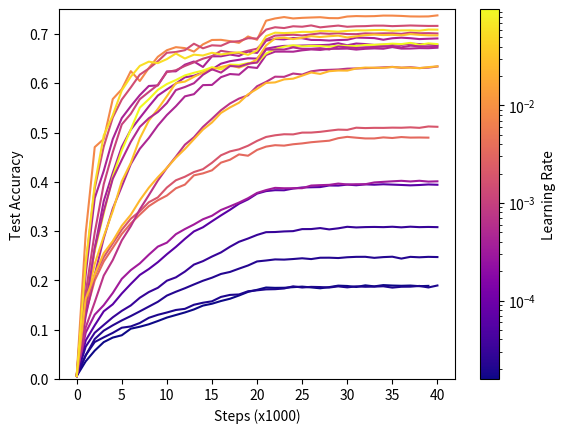

Source code (Python):
import matplotlib.pyplot as plt
import numpy as np
import matplotlib.colors as mcolors
# Extract test accuracies from each experiment and round to 3 significant figures
experiments_data = [
    # Experiment 1
    [0.006, 0.0358, 0.0575, 0.0748, 0.084, 0.0887, 0.102, 0.106, 0.111, 0.1176, 0.1246, 0.1298, 0.135, 0.1411, 0.1489, 0.1527, 0.1582, 0.1628, 0.1694, 0.1767, 0.1809, 0.1856, 0.1849, 0.1851, 0.1863, 0.1874, 0.1858, 0.184, 0.1864, 0.1894, 0.1887, 0.1867, 0.19, 0.1879, 0.1905, 0.1896, 0.1891, 0.1896, 0.1883, 0.1889],
    
    # Experiment 2
    [0.006, 0.1336, 0.2, 0.2384, 0.2661, 0.2941, 0.3157, 0.3335, 0.3507, 0.3626, 0.3722, 0.3869, 0.3944, 0.4132, 0.4172, 0.4234, 0.439, 0.4449, 0.4557, 0.453, 0.4648, 0.4715, 0.4744, 0.4735, 0.4763, 0.478, 0.4804, 0.482, 0.4835, 0.4886, 0.4913, 0.4896, 0.4881, 0.4881, 0.4902, 0.489, 0.4909, 0.4898, 0.49, 0.4897],
    
    # Experiment 3
    [0.006, 0.0477, 0.0811, 0.098, 0.1089, 0.1188, 0.1277, 0.1372, 0.1469, 0.1566, 0.1692, 0.177, 0.1841, 0.1918, 0.1993, 0.2055, 0.2131, 0.2172, 0.2239, 0.2303, 0.2385, 0.2404, 0.2426, 0.2422, 0.2434, 0.2449, 0.2433, 0.246, 0.2461, 0.2454, 0.247, 0.2478, 0.2479, 0.2458, 0.2473, 0.2481, 0.2443, 0.2478, 0.2469, 0.2478, 0.2474],
    
    # Experiment 4
    [0.006, 0.1275, 0.2116, 0.2854, 0.3457, 0.3907, 0.4359, 0.4671, 0.489, 0.5143, 0.5356, 0.5534, 0.5735, 0.5779, 0.5963, 0.5967, 0.6124, 0.6188, 0.6175, 0.6331, 0.6311, 0.6574, 0.6642, 0.6643, 0.6641, 0.6669, 0.6687, 0.6677, 0.67, 0.67, 0.6704, 0.6684, 0.67, 0.6708, 0.6701, 0.6734, 0.6704, 0.6705, 0.6714, 0.6712, 0.6722],
    
    # Experiment 5
    [0.006, 0.2961, 0.4705, 0.4869, 0.568, 0.5879, 0.6246, 0.6046, 0.631, 0.6538, 0.6671, 0.6733, 0.6714, 0.6643, 0.679, 0.6879, 0.6882, 0.6855, 0.6821, 0.695, 0.6883, 0.727, 0.7316, 0.7344, 0.7316, 0.7328, 0.7335, 0.7341, 0.7323, 0.7321, 0.7355, 0.7364, 0.736, 0.7363, 0.7374, 0.7373, 0.7367, 0.7357, 0.7355, 0.7357, 0.7378],
    
    # Experiment 6
    [0.006, 0.2129, 0.3669, 0.4223, 0.4867, 0.5294, 0.5535, 0.576, 0.5946, 0.5957, 0.6241, 0.6243, 0.6378, 0.6442, 0.6331, 0.6547, 0.6548, 0.6583, 0.6555, 0.6644, 0.6616, 0.6864, 0.6899, 0.6891, 0.6919, 0.6914, 0.688, 0.6878, 0.6867, 0.6877, 0.6883, 0.6927, 0.6923, 0.6917, 0.6884, 0.6914, 0.6926, 0.6915, 0.6897, 0.6904, 0.691],
    
    # Experiment 7
    [0.006, 0.0483, 0.075, 0.0845, 0.0935, 0.104, 0.1066, 0.1136, 0.1241, 0.1302, 0.1349, 0.14, 0.1423, 0.1506, 0.1547, 0.1576, 0.1665, 0.1706, 0.1715, 0.178, 0.1799, 0.1818, 0.1822, 0.1836, 0.188, 0.1856, 0.1869, 0.1865, 0.1856, 0.1879, 0.1859, 0.1879, 0.1871, 0.1874, 0.1881, 0.1854, 0.1871, 0.1873, 0.1888, 0.1857, 0.1897],
    
    # Experiment 8
    [0.006, 0.0781, 0.1089, 0.1373, 0.1515, 0.1734, 0.1928, 0.2111, 0.2231, 0.237, 0.2531, 0.268, 0.2843, 0.2994, 0.3078, 0.32, 0.3319, 0.3433, 0.3556, 0.3644, 0.3761, 0.3812, 0.3831, 0.3829, 0.3864, 0.3886, 0.389, 0.3894, 0.3926, 0.3924, 0.3944, 0.3931, 0.3949, 0.3942, 0.3951, 0.3944, 0.3937, 0.3929, 0.3936, 0.3947, 0.3941],
    
    # Experiment 9
    [0.006, 0.094, 0.1305, 0.1498, 0.1744, 0.2031, 0.2209, 0.2345, 0.2522, 0.2686, 0.2766, 0.2938, 0.3042, 0.3135, 0.3241, 0.3312, 0.3429, 0.3503, 0.358, 0.3668, 0.3775, 0.3833, 0.3878, 0.387, 0.3871, 0.3871, 0.3925, 0.3933, 0.3939, 0.3965, 0.3947, 0.3952, 0.3952, 0.3988, 0.4, 0.4011, 0.4021, 0.4008, 0.4022, 0.4005, 0.4011],
    
    # Experiment 10
    [0.006, 0.148, 0.2099, 0.2472, 0.2751, 0.3027, 0.3252, 0.3403, 0.3586, 0.3685, 0.3885, 0.4032, 0.4104, 0.4199, 0.4257, 0.4387, 0.4539, 0.4618, 0.466, 0.4733, 0.4831, 0.4911, 0.4945, 0.4966, 0.4963, 0.4999, 0.5, 0.5015, 0.5038, 0.506, 0.5055, 0.5099, 0.5091, 0.5096, 0.5095, 0.51, 0.5098, 0.5106, 0.5096, 0.5124, 0.5117],
    
    # Experiment 11
    [0.006, 0.1459, 0.2648, 0.3611, 0.4181, 0.4711, 0.5058, 0.5297, 0.553, 0.5751, 0.5876, 0.5995, 0.6122, 0.6153, 0.6219, 0.6282, 0.6398, 0.6449, 0.6477, 0.6507, 0.6501, 0.6702, 0.6735, 0.6759, 0.6759, 0.6766, 0.677, 0.6774, 0.6782, 0.6812, 0.6772, 0.6807, 0.6796, 0.6778, 0.6781, 0.6792, 0.678, 0.6804, 0.6796, 0.6794, 0.677],
    
    # Experiment 12
    [0.006, 0.2305, 0.387, 0.4716, 0.5305, 0.567, 0.5916, 0.6176, 0.6299, 0.6447, 0.6619, 0.6635, 0.6672, 0.6803, 0.671, 0.6771, 0.6761, 0.6841, 0.6855, 0.6915, 0.6907, 0.709, 0.7137, 0.7121, 0.7157, 0.7148, 0.7174, 0.7135, 0.7154, 0.7171, 0.7147, 0.7157, 0.716, 0.717, 0.717, 0.716, 0.7166, 0.7173, 0.7168, 0.7164, 0.7165],
    
    # Experiment 13
    [0.006, 0.0656, 0.0938, 0.1096, 0.1251, 0.1382, 0.1492, 0.1648, 0.1764, 0.185, 0.1994, 0.2062, 0.2179, 0.2321, 0.2391, 0.2484, 0.2568, 0.2683, 0.2784, 0.285, 0.2923, 0.2979, 0.2982, 0.2994, 0.3, 0.3041, 0.3042, 0.3062, 0.3035, 0.3057, 0.3088, 0.3075, 0.3082, 0.3085, 0.3081, 0.3089, 0.3077, 0.309, 0.3081, 0.3085, 0.3081],
    
    # Experiment 14
    [0.006, 0.1651, 0.2596, 0.3359, 0.4103, 0.464, 0.5063, 0.5506, 0.5677, 0.5867, 0.5985, 0.6066, 0.616, 0.6213, 0.6258, 0.6327, 0.6282, 0.6379, 0.6372, 0.641, 0.6419, 0.6603, 0.6694, 0.6743, 0.6771, 0.6749, 0.6759, 0.6756, 0.6742, 0.6763, 0.6759, 0.6756, 0.6778, 0.678, 0.6792, 0.6804, 0.6795, 0.682, 0.678, 0.681, 0.6795],
    
    # Experiment 15
    [0.006, 0.1747, 0.297, 0.3953, 0.4602, 0.5165, 0.538, 0.5677, 0.5825, 0.5968, 0.6227, 0.6265, 0.6352, 0.6424, 0.6499, 0.6551, 0.6659, 0.663, 0.6611, 0.6661, 0.6702, 0.6888, 0.6967, 0.6977, 0.6986, 0.697, 0.6992, 0.7015, 0.7004, 0.7016, 0.6999, 0.6997, 0.7013, 0.7009, 0.7013, 0.7014, 0.7003, 0.7028, 0.7015, 0.7017, 0.7011],
    
    # Experiment 16
    [0.006, 0.1541, 0.2334, 0.2895, 0.3405, 0.4011, 0.4384, 0.4882, 0.5243, 0.5479, 0.5738, 0.6006, 0.6034, 0.6131, 0.6218, 0.6286, 0.6331, 0.637, 0.6318, 0.6384, 0.6486, 0.6768, 0.6911, 0.6926, 0.6897, 0.6925, 0.6956, 0.6939, 0.6955, 0.6967, 0.693, 0.6952, 0.6977, 0.6988, 0.6979, 0.6983, 0.6973, 0.6997, 0.6983, 0.6973, 0.6972],
    
    # Experiment 17
    [0.006, 0.1507, 0.2647, 0.3406, 0.4061, 0.4445, 0.4812, 0.5115, 0.5291, 0.5417, 0.5599, 0.5863, 0.5925, 0.6001, 0.6173, 0.6285, 0.6217, 0.635, 0.634, 0.6397, 0.6422, 0.6684, 0.6686, 0.6685, 0.6728, 0.6699, 0.67, 0.6712, 0.6686, 0.6745, 0.6729, 0.6716, 0.6731, 0.6736, 0.6743, 0.6758, 0.6729, 0.6763, 0.6751, 0.6749, 0.6751],

    # Experiment 18
    [0.006, 0.1046, 0.1558, 0.2098, 0.2413, 0.2812, 0.31, 0.3442, 0.373, 0.4027, 0.4282, 0.4512, 0.4754, 0.4904, 0.5115, 0.528, 0.5453, 0.559, 0.569, 0.5756, 0.594, 0.6029, 0.6134, 0.6131, 0.6198, 0.6177, 0.6243, 0.6267, 0.6273, 0.628, 0.6297, 0.6301, 0.6307, 0.6313, 0.6323, 0.6333, 0.6315, 0.6326, 0.6309, 0.6318, 0.6341],

    # Experiment 19
    [0.006, 0.1626, 0.2119, 0.2553, 0.2798, 0.3108, 0.3332, 0.3627, 0.3881, 0.4094, 0.4284, 0.449, 0.4667, 0.4865, 0.506, 0.5205, 0.5399, 0.551, 0.5606, 0.5776, 0.5887, 0.6007, 0.6018, 0.6079, 0.6094, 0.6155, 0.6219, 0.619, 0.6245, 0.6259, 0.6257, 0.6301, 0.6319, 0.6316, 0.6314, 0.633, 0.6318, 0.6318, 0.6307, 0.6328, 0.6344],

    # Experiment 20
    [0.006, 0.2361, 0.3941, 0.494, 0.5352, 0.5855, 0.6134, 0.6353, 0.6439, 0.6409, 0.6491, 0.6604, 0.6503, 0.6581, 0.6564, 0.6619, 0.6585, 0.6609, 0.6629, 0.6577, 0.6666, 0.6958, 0.7027, 0.7019, 0.7027, 0.7044, 0.7042, 0.7061, 0.7058, 0.7048, 0.7064, 0.7074, 0.7073, 0.708, 0.7082, 0.7065, 0.7073, 0.7074, 0.7067, 0.709, 0.7088]]


# Extract test accuracies and learning rates from each experiment
experiments_data_dict = {
    'Exp_1': {
        'learning_rate': 1.57e-05,
        'test_accuracies': [0.006, 0.0358, 0.0575, 0.0748, 0.084, 0.0887, 0.102, 0.106, 0.111, 0.1176, 0.1246, 0.1298, 0.135, 0.1411, 0.1489, 0.1527, 0.1582, 0.1628, 0.1694, 0.1767, 0.1809, 0.1856, 0.1849, 0.1851, 0.1863, 0.1874, 0.1858, 0.184, 0.1864, 0.1894, 0.1887, 0.1867, 0.19, 0.1879, 0.1905, 0.1896, 0.1891, 0.1896, 0.1883, 0.1889]
    },
    'Exp_2': {
        'learning_rate': 0.00336,
        'test_accuracies': [0.006, 0.1336, 0.2, 0.2384, 0.2661, 0.2941, 0.3157, 0.3335, 0.3507, 0.3626, 0.3722, 0.3869, 0.3944, 0.4132, 0.4172, 0.4234, 0.439, 0.4449, 0.4557, 0.453, 0.4648, 0.4715, 0.4744, 0.4735, 0.4763, 0.478, 0.4804, 0.482, 0.4835, 0.4886, 0.4913, 0.4896, 0.4881, 0.4881, 0.4902, 0.489, 0.4909, 0.4898, 0.49, 0.4897]
    },
    'Exp_3': {
        'learning_rate': 2.14e-05,
        'test_accuracies': [0.006, 0.0477, 0.0811, 0.098, 0.1089, 0.1188, 0.1277, 0.1372, 0.1469, 0.1566, 0.1692, 0.177, 0.1841, 0.1918, 0.1993, 0.2055, 0.2131, 0.2172, 0.2239, 0.2303, 0.2385, 0.2404, 0.2426, 0.2422, 0.2434, 0.2449, 0.2433, 0.246, 0.2461, 0.2454, 0.247, 0.2478, 0.2479, 0.2458, 0.2473, 0.2481, 0.2443, 0.2478, 0.2469, 0.2478, 0.2474]
    },
    'Exp_4': {
        'learning_rate': 0.000463,
        'test_accuracies': [0.006, 0.1275, 0.2116, 0.2854, 0.3457, 0.3907, 0.4359, 0.4671, 0.489, 0.5143, 0.5356, 0.5534, 0.5735, 0.5779, 0.5963, 0.5967, 0.6124, 0.6188, 0.6175, 0.6331, 0.6311, 0.6574, 0.6642, 0.6643, 0.6641, 0.6669, 0.6687, 0.6677, 0.67, 0.67, 0.6704, 0.6684, 0.67, 0.6708, 0.6701, 0.6734, 0.6704, 0.6705, 0.6714, 0.6712, 0.6722]
    },
    'Exp_5': {
        'learning_rate': 0.00783,
        'test_accuracies': [0.006, 0.2961, 0.4705, 0.4869, 0.568, 0.5879, 0.6246, 0.6046, 0.631, 0.6538, 0.6671, 0.6733, 0.6714, 0.6643, 0.679, 0.6879, 0.6882, 0.6855, 0.6821, 0.695, 0.6883, 0.727, 0.7316, 0.7344, 0.7316, 0.7328, 0.7335, 0.7341, 0.7323, 0.7321, 0.7355, 0.7364, 0.736, 0.7363, 0.7374, 0.7373, 0.7367, 0.7357, 0.7355, 0.7357, 0.7378]
    },
    'Exp_6': {
        'learning_rate': 0.000417,
        'test_accuracies': [0.006, 0.2129, 0.3669, 0.4223, 0.4867, 0.5294, 0.5535, 0.576, 0.5946, 0.5957, 0.6241, 0.6243, 0.6378, 0.6442, 0.6331, 0.6547, 0.6548, 0.6583, 0.6555, 0.6644, 0.6616, 0.6864, 0.6899, 0.6891, 0.6919, 0.6914, 0.688, 0.6878, 0.6867, 0.6877, 0.6883, 0.6927, 0.6923, 0.6917, 0.6884, 0.6914, 0.6926, 0.6915, 0.6897, 0.6904, 0.691]
    },
    'Exp_7': {
        'learning_rate': 1.99e-05,
        'test_accuracies': [0.006, 0.0483, 0.075, 0.0845, 0.0935, 0.104, 0.1066, 0.1136, 0.1241, 0.1302, 0.1349, 0.14, 0.1423, 0.1506, 0.1547, 0.1576, 0.1665, 0.1706, 0.1715, 0.178, 0.1799, 0.1818, 0.1822, 0.1836, 0.188, 0.1856, 0.1869, 0.1865, 0.1856, 0.1879, 0.1859, 0.1879, 0.1871, 0.1874, 0.1881, 0.1854, 0.1871, 0.1873, 0.1888, 0.1857, 0.1897]
    },
    'Exp_8': {
        'learning_rate': 6.26e-05,
        'test_accuracies': [0.006, 0.0781, 0.1089, 0.1373, 0.1515, 0.1734, 0.1928, 0.2111, 0.2231, 0.237, 0.2531, 0.268, 0.2843, 0.2994, 0.3078, 0.32, 0.3319, 0.3433, 0.3556, 0.3644, 0.3761, 0.3812, 0.3831, 0.3829, 0.3864, 0.3886, 0.389, 0.3894, 0.3926, 0.3924, 0.3944, 0.3931, 0.3949, 0.3942, 0.3951, 0.3944, 0.3937, 0.3929, 0.3936, 0.3947, 0.3941]
    },
    'Exp_9': {
        'learning_rate': 0.000329,
        'test_accuracies': [0.006, 0.094, 0.1305, 0.1498, 0.1744, 0.2031, 0.2209, 0.2345, 0.2522, 0.2686, 0.2766, 0.2938, 0.3042, 0.3135, 0.3241, 0.3312, 0.3429, 0.3503, 0.358, 0.3668, 0.3775, 0.3833, 0.3878, 0.387, 0.3871, 0.3871, 0.3925, 0.3933, 0.3939, 0.3965, 0.3947, 0.3952, 0.3952, 0.3988, 0.4, 0.4011, 0.4021, 0.4008, 0.4022, 0.4005, 0.4011]
    },
    'Exp_10': {
        'learning_rate': 0.00192,
        'test_accuracies': [0.006, 0.148, 0.2099, 0.2472, 0.2751, 0.3027, 0.3252, 0.3403, 0.3586, 0.3685, 0.3885, 0.4032, 0.4104, 0.4199, 0.4257, 0.4387, 0.4539, 0.4618, 0.466, 0.4733, 0.4831, 0.4911, 0.4945, 0.4966, 0.4963, 0.4999, 0.5, 0.5015, 0.5038, 0.506, 0.5055, 0.5099, 0.5091, 0.5096, 0.5095, 0.51, 0.5098, 0.5106, 0.5096, 0.5124, 0.5117]
    },
    'Exp_11': {
        'learning_rate': 0.000373,
        'test_accuracies': [0.006, 0.1459, 0.2648, 0.3611, 0.4181, 0.4711, 0.5058, 0.5297, 0.553, 0.5751, 0.5876, 0.5995, 0.6122, 0.6153, 0.6219, 0.6282, 0.6398, 0.6449, 0.6477, 0.6507, 0.6501, 0.6702, 0.6735, 0.6759, 0.6759, 0.6766, 0.677, 0.6774, 0.6782, 0.6812, 0.6772, 0.6807, 0.6796, 0.6778, 0.6781, 0.6792, 0.678, 0.6804, 0.6796, 0.6794, 0.677]
    },
    'Exp_12': {
        'learning_rate': 0.00147,
        'test_accuracies': [0.006, 0.2305, 0.387, 0.4716, 0.5305, 0.567, 0.5916, 0.6176, 0.6299, 0.6447, 0.6619, 0.6635, 0.6672, 0.6803, 0.671, 0.6771, 0.6761, 0.6841, 0.6855, 0.6915, 0.6907, 0.709, 0.7137, 0.7121, 0.7157, 0.7148, 0.7174, 0.7135, 0.7154, 0.7171, 0.7147, 0.7157, 0.716, 0.717, 0.717, 0.716, 0.7166, 0.7173, 0.7168, 0.7164, 0.7165]
    },
    'Exp_13': {
        'learning_rate': 3.10e-05,
        'test_accuracies': [0.006, 0.0656, 0.0938, 0.1096, 0.1251, 0.1382, 0.1492, 0.1648, 0.1764, 0.185, 0.1994, 0.2062, 0.2179, 0.2321, 0.2391, 0.2484, 0.2568, 0.2683, 0.2784, 0.285, 0.2923, 0.2979, 0.2982, 0.2994, 0.3, 0.3041, 0.3042, 0.3062, 0.3035, 0.3057, 0.3088, 0.3075, 0.3082, 0.3085, 0.3081, 0.3089, 0.3077, 0.309, 0.3081, 0.3085, 0.3081]
    },
    'Exp_14': {
        'learning_rate': 0.0966,
        'test_accuracies': [0.006, 0.1651, 0.2596, 0.3359, 0.4103, 0.464, 0.5063, 0.5506, 0.5677, 0.5867, 0.5985, 0.6066, 0.616, 0.6213, 0.6258, 0.6327, 0.6282, 0.6379, 0.6372, 0.641, 0.6419, 0.6603, 0.6694, 0.6743, 0.6771, 0.6749, 0.6759, 0.6756, 0.6742, 0.6763, 0.6759, 0.6756, 0.6778, 0.678, 0.6792, 0.6804, 0.6795, 0.682, 0.678, 0.681, 0.6795]
    },
    'Exp_15': {
        'learning_rate': 0.00105,
        'test_accuracies': [0.006, 0.1747, 0.297, 0.3953, 0.4602, 0.5165, 0.538, 0.5677, 0.5825, 0.5968, 0.6227, 0.6265, 0.6352, 0.6424, 0.6499, 0.6551, 0.6659, 0.663, 0.6611, 0.6661, 0.6702, 0.6888, 0.6967, 0.6977, 0.6986, 0.697, 0.6992, 0.7015, 0.7004, 0.7016, 0.6999, 0.6997, 0.7013, 0.7009, 0.7013, 0.7014, 0.7003, 0.7028, 0.7015, 0.7017, 0.7011],
    
    },
    'Exp_16': {
        'learning_rate': 0.031256,
        'test_accuracies': [0.006, 0.1541, 0.2334, 0.2895, 0.3405, 0.4011, 0.4384, 0.4882, 0.5243, 0.5479, 0.5738, 0.6006, 0.6034, 0.6131, 0.6218, 0.6286, 0.6331, 0.637, 0.6318, 0.6384, 0.6486, 0.6768, 0.6911, 0.6926, 0.6897, 0.6925, 0.6956, 0.6939, 0.6955, 0.6967, 0.693, 0.6952, 0.6977, 0.6988, 0.6979, 0.6983, 0.6973, 0.6997, 0.6983, 0.6973, 0.6972],
    
    },
    'Exp_17': {
        'learning_rate': 0.000514289276,
        'test_accuracies': [0.006, 0.1507, 0.2647, 0.3406, 0.4061, 0.4445, 0.4812, 0.5115, 0.5291, 0.5417, 0.5599, 0.5863, 0.5925, 0.6001, 0.6173, 0.6285, 0.6217, 0.635, 0.634, 0.6397, 0.6422, 0.6684, 0.6686, 0.6685, 0.6728, 0.6699, 0.67, 0.6712, 0.6686, 0.6745, 0.6729, 0.6716, 0.6731, 0.6736, 0.6743, 0.6758, 0.6729, 0.6763, 0.6751, 0.6749, 0.6751],

    },
    'Exp_18': {
        'learning_rate': 0.0007100178,
        'test_accuracies': [0.006, 0.1046, 0.1558, 0.2098, 0.2413, 0.2812, 0.31, 0.3442, 0.373, 0.4027, 0.4282, 0.4512, 0.4754, 0.4904, 0.5115, 0.528, 0.5453, 0.559, 0.569, 0.5756, 0.594, 0.6029, 0.6134, 0.6131, 0.6198, 0.6177, 0.6243, 0.6267, 0.6273, 0.628, 0.6297, 0.6301, 0.6307, 0.6313, 0.6323, 0.6333, 0.6315, 0.6326, 0.6309, 0.6318, 0.6341],

    },
    'Exp_19': {
        'learning_rate': 0.024194,
        'test_accuracies': [0.006, 0.1626, 0.2119, 0.2553, 0.2798, 0.3108, 0.3332, 0.3627, 0.3881, 0.4094, 0.4284, 0.449, 0.4667, 0.4865, 0.506, 0.5205, 0.5399, 0.551, 0.5606, 0.5776, 0.5887, 0.6007, 0.6018, 0.6079, 0.6094, 0.6155, 0.6219, 0.619, 0.6245, 0.6259, 0.6257, 0.6301, 0.6319, 0.6316, 0.6314, 0.633, 0.6318, 0.6318, 0.6307, 0.6328, 0.6344],

    },
    'Exp_20': {
        'learning_rate': 0.054699,
        'test_accuracies': [0.006, 0.2361, 0.3941, 0.494, 0.5352, 0.5855, 0.6134, 0.6353, 0.6439, 0.6409, 0.6491, 0.6604, 0.6503, 0.6581, 0.6564, 0.6619, 0.6585, 0.6609, 0.6629, 0.6577, 0.6666, 0.6958, 0.7027, 0.7019, 0.7027, 0.7044, 0.7042, 0.7061, 0.7058, 0.7048, 0.7064, 0.7074, 0.7073, 0.708, 0.7082, 0.7065, 0.7073, 0.7074, 0.7067, 0.709, 0.7088]

    }}
ig, ax = plt.subplots()

# Create a colormap and normalize trial numbers
n_trials = len(experiments_data_dict.values())

cmap = plt.cm.plasma  # You can change this to other colormaps like 'plasma', 'coolwarm', etc.

#colors = cmap(np.linspace(0, 1, n_trials))
learning_rates = []
for i in range(len(experiments_data_dict)):
    trial = experiments_data_dict[f"Exp_{i+1}"]
    learning_rates.append(trial['learning_rate'])
# Create log normalization
norm = mcolors.LogNorm(vmin=min(learning_rates), vmax=max(learning_rates))

# Map learning rates to colors using log norm
colors = cmap(norm(learning_rates))
# Plot each trial with its corresponding color
for i in range(n_trials):
    lr = experiments_data_dict[f"Exp_{i+1}"]['learning_rate']
    ax.plot(range(len(experiments_data[i])), experiments_data[i], 
            color=colors[i], label=f"Trial {i}")

ax.set_ylim([0.0, 0.75])
ax.set_xlabel('Steps (x1000)')
ax.set_ylabel('Test Accuracy')


sm = plt.cm.ScalarMappable(
    cmap=cmap,
    norm=mcolors.LogNorm(vmin=min(learning_rates), vmax=max(learning_rates))
)
sm.set_array([])

cbar = plt.colorbar(sm, ax=ax)
cbar.set_label('Learning Rate')

plt.savefig('Compare_target_trials_CIFAR100', dpi=500)
plt.show()